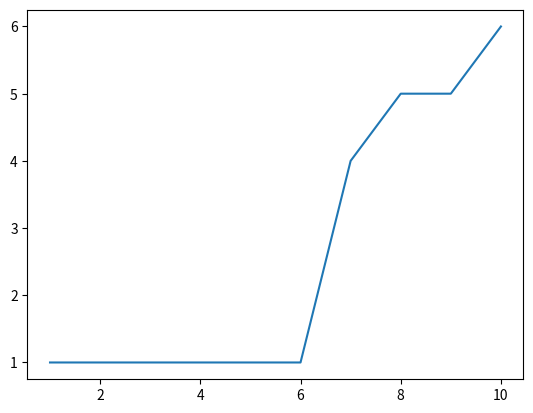

Python code for this plot:
import numpy as np
from matplotlib import pyplot as plt

population = ["obj1", "obj2", "obj3", "banana!", "bob"]  # Replace obj1, obj2, obj3 with your actual objects
fitness_array = [1, 0.7, 0.9, 7, 0.2]

# Sort the objects array based on the scores (in descending order)

population = sorted(population, key=lambda obj: fitness_array[population.index(obj)], reverse=True)

# Now, sorted_objects_array contains the objects sorted based on the scores
print(population)
total_array = [1, 1, 1, 1, 1, 1, 4, 5, 5, 6]
time_steps = np.arange(1, len(total_array)+1)
plt.plot(time_steps, np.array(total_array))
plt.show()
print("LOL")